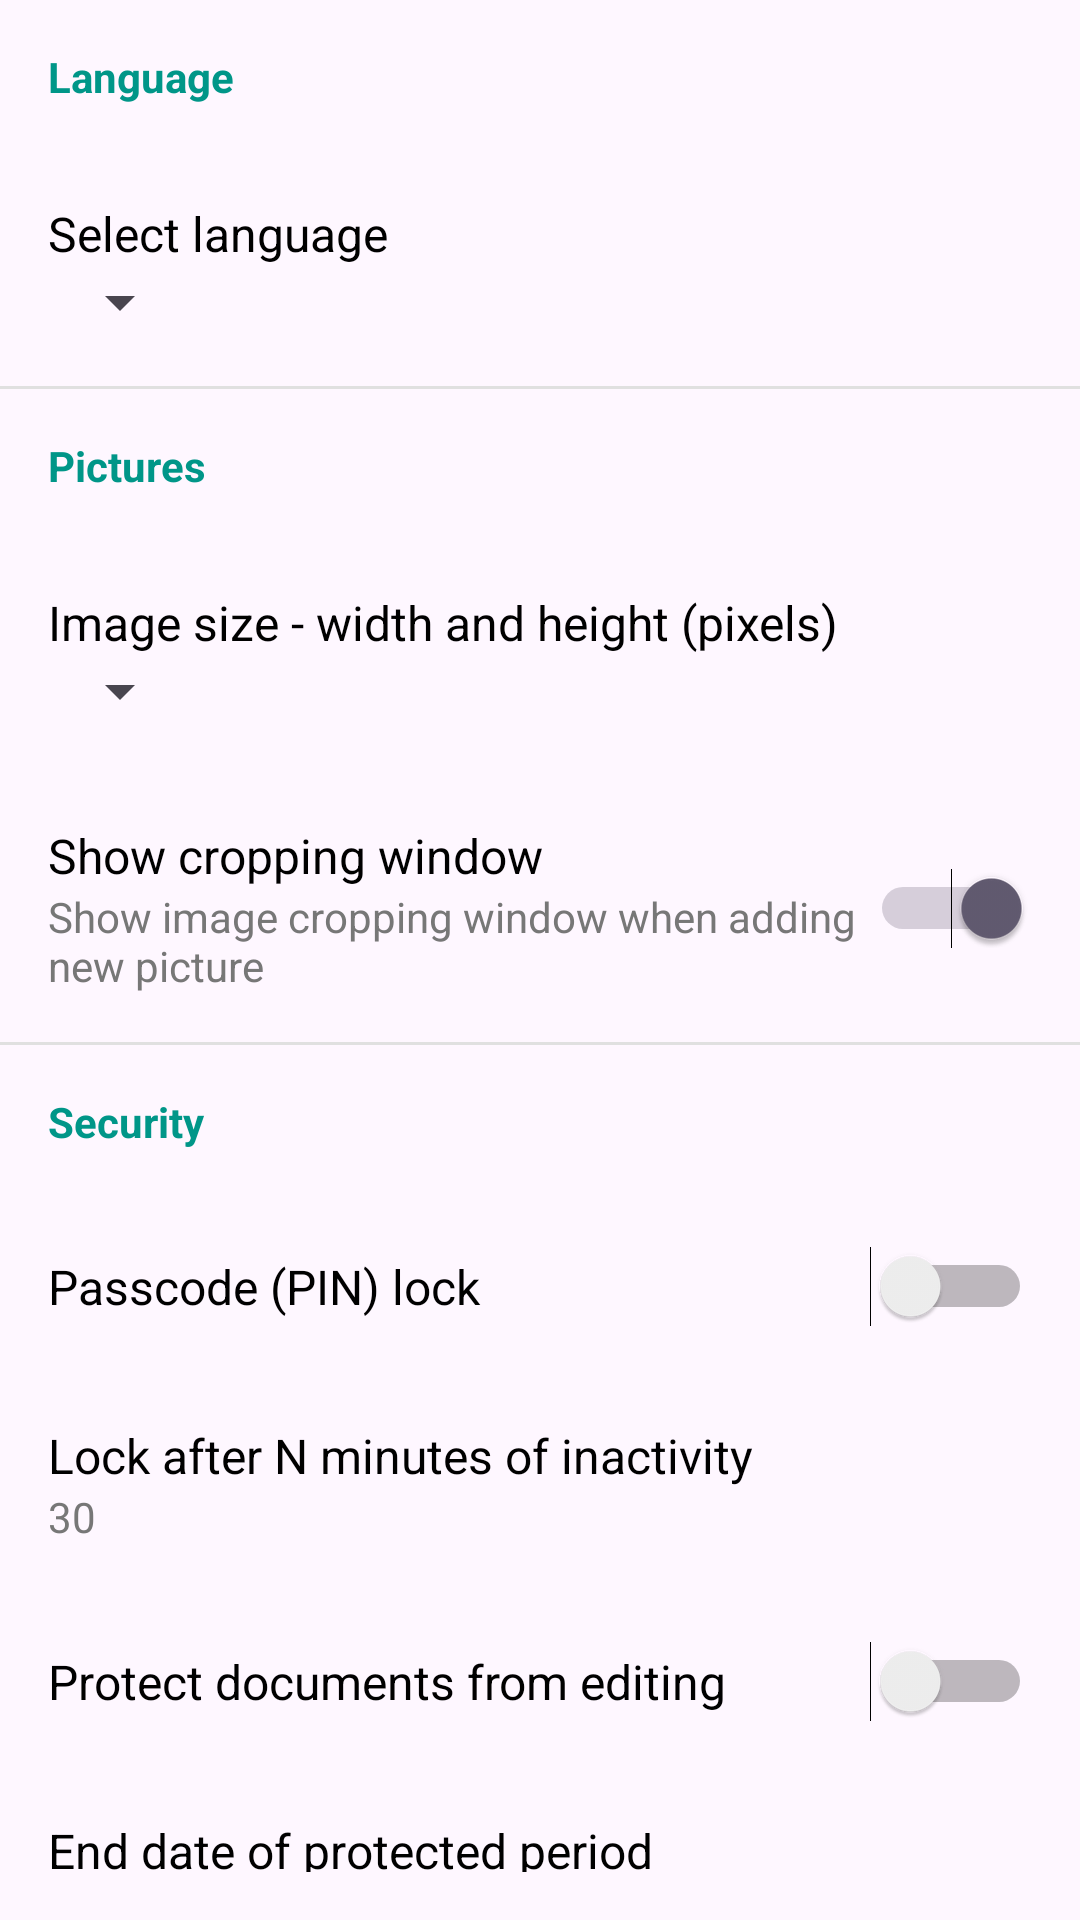

The Android layout XML behind this screen, and the referenced resources:
<!-- AndroidManifest.xml: application theme Theme.BusinessTrackingAndroidApp -->
<!-- res/layout/activity_general.xml -->
<LinearLayout xmlns:android="http://schemas.android.com/apk/res/android"
    android:layout_width="match_parent"
    android:layout_height="match_parent"
    android:orientation="vertical">



    
    <TextView
        android:layout_width="match_parent"
        android:layout_height="wrap_content"
        android:text="Language"
        android:textStyle="bold"
        android:textColor="#009688"
        android:padding="16dp" />

    <LinearLayout
        android:layout_width="match_parent"
        android:layout_height="wrap_content"
        android:orientation="vertical"
        android:padding="16dp">

        <TextView
            android:layout_width="wrap_content"
            android:layout_height="wrap_content"
            android:text="Select language"
            android:textSize="16sp"
            android:textColor="#000000" />

        <Spinner
            android:id="@+id/spinnerLanguage"
            android:layout_width="wrap_content"
            android:layout_height="wrap_content"
            android:spinnerMode="dropdown"
            android:padding="7dp" />

    </LinearLayout>

    <View
        android:layout_width="match_parent"
        android:layout_height="1dp"
        android:background="#E0E0E0" />

    
    <TextView
        android:layout_width="match_parent"
        android:layout_height="wrap_content"
        android:text="Pictures"
        android:textStyle="bold"
        android:textColor="#009688"
        android:padding="16dp" />

    <LinearLayout
        android:layout_width="match_parent"
        android:layout_height="wrap_content"
        android:orientation="vertical"
        android:padding="16dp">

        <TextView
            android:layout_width="wrap_content"
            android:layout_height="wrap_content"
            android:text="Image size - width and height (pixels)"
            android:textSize="16sp"
            android:textColor="#000000" />

        <Spinner
            android:id="@+id/spinner1"
            android:layout_width="wrap_content"
            android:layout_height="wrap_content"
            android:spinnerMode="dropdown"
            android:padding="8dp" />
    </LinearLayout>

    <LinearLayout
        android:layout_width="match_parent"
        android:layout_height="wrap_content"
        android:orientation="horizontal"
        android:gravity="center_vertical"
        android:padding="16dp">

        <LinearLayout
            android:layout_width="0dp"
            android:layout_height="wrap_content"
            android:layout_weight="1"
            android:orientation="vertical">

            <TextView
                android:layout_width="wrap_content"
                android:layout_height="wrap_content"
                android:text="Show cropping window"
                android:textSize="16sp"
                android:textColor="#000000" />

            <TextView
                android:layout_width="wrap_content"
                android:layout_height="wrap_content"
                android:text="Show image cropping window when adding new picture"
                android:textSize="14sp"
                android:textColor="#777777" />
        </LinearLayout>

        <Switch
            android:layout_width="wrap_content"
            android:layout_height="wrap_content"
            android:checked="true" />
    </LinearLayout>

    <View
        android:layout_width="match_parent"
        android:layout_height="1dp"
        android:background="#E0E0E0" />

    
    <TextView
        android:layout_width="match_parent"
        android:layout_height="wrap_content"
        android:text="Security"
        android:textStyle="bold"
        android:textColor="#009688"
        android:padding="16dp" />

    <LinearLayout
        android:layout_width="match_parent"
        android:layout_height="wrap_content"
        android:orientation="horizontal"
        android:gravity="center_vertical"
        android:padding="16dp">

        <TextView
            android:id="@+id/Password"
            android:layout_width="0dp"
            android:layout_height="wrap_content"
            android:layout_weight="1"
            android:text="Passcode (PIN) lock"
            android:textSize="16sp"
            android:textColor="#000000" />

        <Switch
            android:id="@+id/passcode"
            android:layout_width="wrap_content"
            android:layout_height="wrap_content" />
    </LinearLayout>

    <LinearLayout
        android:layout_width="match_parent"
        android:layout_height="wrap_content"
        android:orientation="vertical"
        android:padding="16dp">

        <TextView
            android:layout_width="wrap_content"
            android:layout_height="wrap_content"
            android:text="Lock after N minutes of inactivity"
            android:textSize="16sp"
            android:textColor="#000000" />

        <TextView
            android:layout_width="wrap_content"
            android:layout_height="wrap_content"
            android:text="30"
            android:textSize="14sp"
            android:textColor="#777777" />
    </LinearLayout>

    <LinearLayout
        android:layout_width="match_parent"
        android:layout_height="wrap_content"
        android:orientation="horizontal"
        android:gravity="center_vertical"
        android:padding="16dp">

        <TextView
            android:layout_width="0dp"
            android:layout_height="wrap_content"
            android:layout_weight="1"
            android:text="Protect documents from editing"
            android:textSize="16sp"
            android:textColor="#000000" />

        <Switch
            android:layout_width="wrap_content"
            android:layout_height="wrap_content" />
    </LinearLayout>

    <LinearLayout
        android:layout_width="match_parent"
        android:layout_height="wrap_content"
        android:orientation="vertical"
        android:padding="16dp">

        <TextView
            android:layout_width="wrap_content"
            android:layout_height="wrap_content"
            android:text="End date of protected period"
            android:textSize="16sp"
            android:textColor="#000000" />

        <TextView
            android:layout_width="wrap_content"
            android:layout_height="wrap_content"
            android:text="Do not use"
            android:textSize="14sp"
            android:textColor="#777777" />
    </LinearLayout>

    
    <TextView
        android:layout_width="match_parent"
        android:layout_height="wrap_content"
        android:text="Additional"
        android:textStyle="bold"
        android:textColor="#009688"
        android:padding="16dp" />

    <LinearLayout
        android:layout_width="match_parent"
        android:layout_height="wrap_content"
        android:orientation="vertical"
        android:padding="16dp">

        <TextView
            android:layout_width="wrap_content"
            android:layout_height="wrap_content"
            android:text="Reset numeration of documents"
            android:textSize="16sp"
            android:textColor="#000000" />
    </LinearLayout>

</LinearLayout>
<!-- resources referenced by this layout -->
<resources>
  <style name="Theme.BusinessTrackingAndroidApp" parent="Base.Theme.BusinessTrackingAndroidApp">
  
      </style>
  <style name="Base.Theme.BusinessTrackingAndroidApp" parent="Theme.Material3.DayNight.NoActionBar">
          
          
  
      </style>
</resources>
